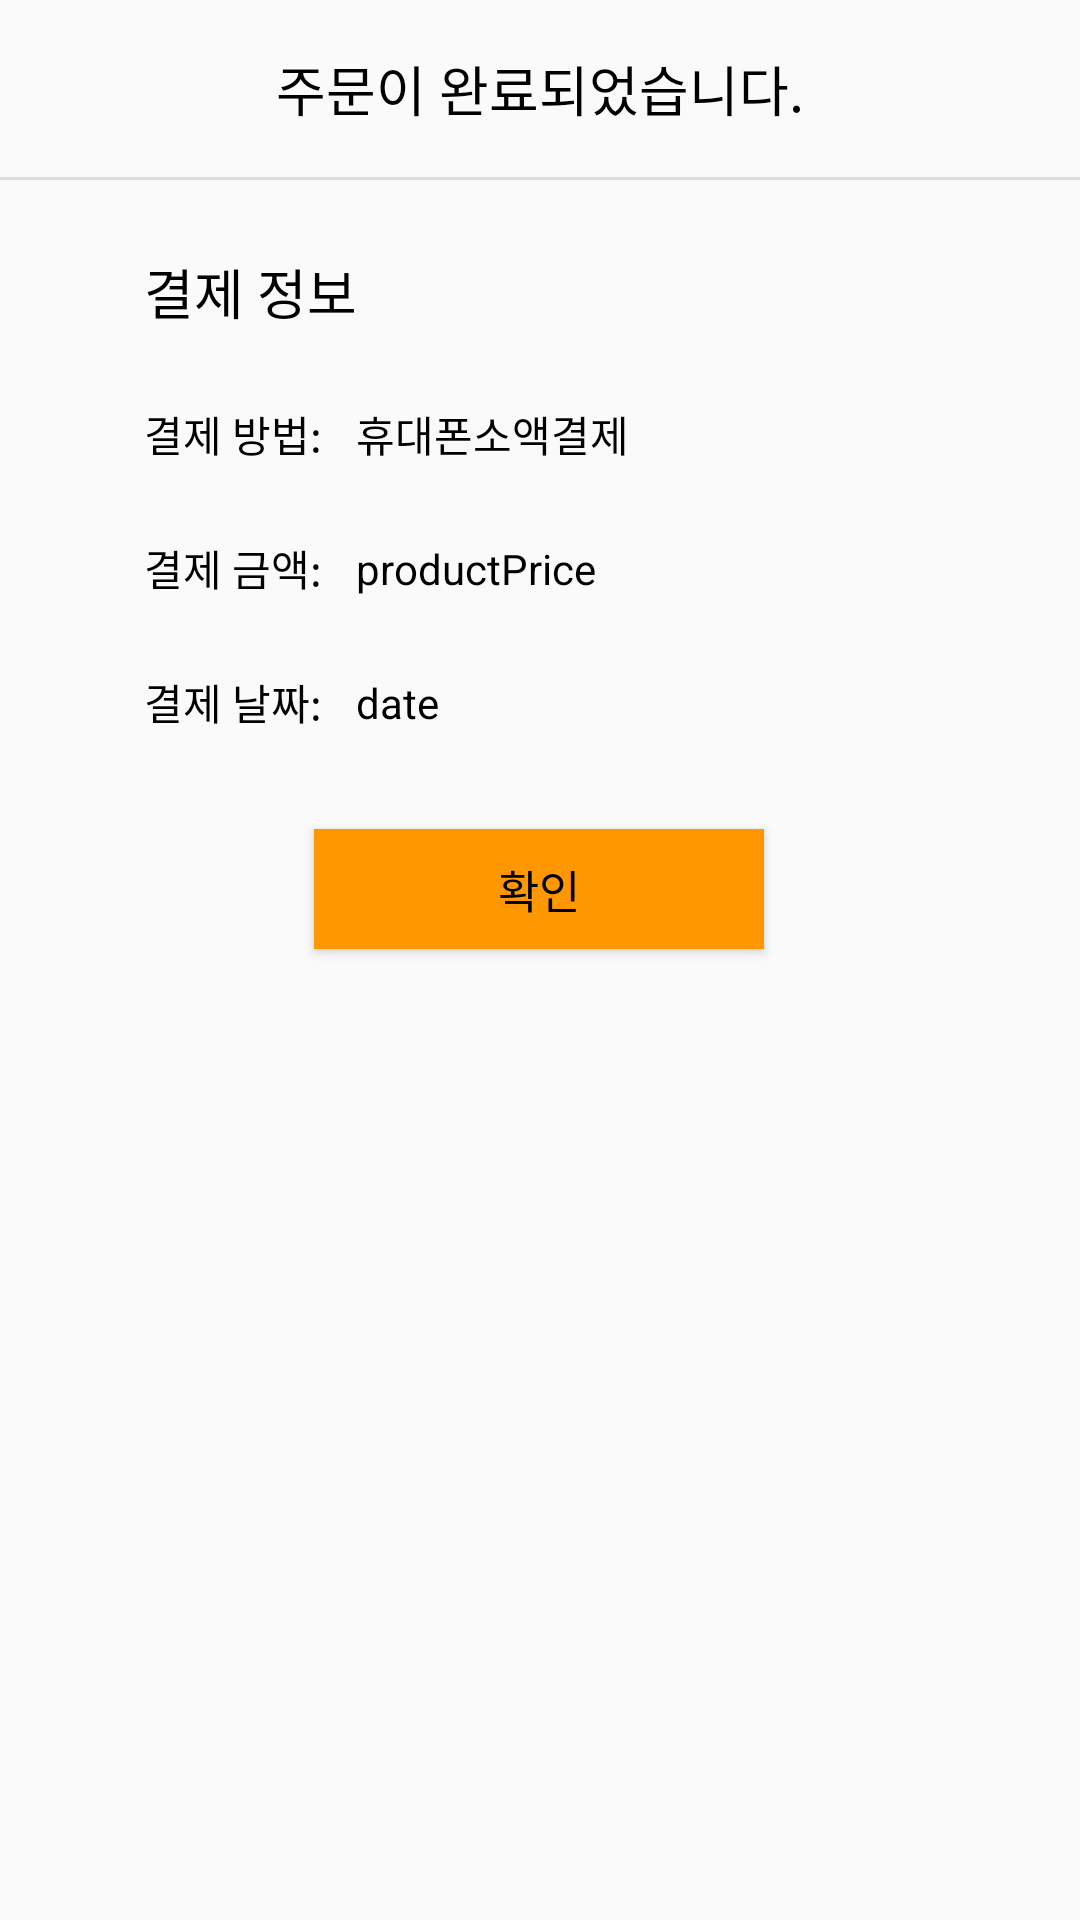

The Android layout XML behind this screen, and the referenced resources:
<!-- AndroidManifest.xml: application theme Basic -->
<!-- res/layout/activity_payment_finished_phone_pay.xml -->
<?xml version="1.0" encoding="utf-8"?>
<androidx.constraintlayout.widget.ConstraintLayout xmlns:android="http://schemas.android.com/apk/res/android"
    xmlns:app="http://schemas.android.com/apk/res-auto"
    xmlns:tools="http://schemas.android.com/tools"
    android:layout_width="match_parent"
    android:layout_height="match_parent"
    tools:context=".PaymentFinishedPage">

    <androidx.core.widget.NestedScrollView
        android:layout_width="0dp"
        android:layout_height="0dp"
        android:fillViewport="true"
        app:layout_constraintBottom_toBottomOf="parent"
        app:layout_constraintEnd_toEndOf="parent"
        app:layout_constraintStart_toStartOf="parent"
        app:layout_constraintTop_toTopOf="parent">

        <LinearLayout
            android:layout_width="match_parent"
            android:layout_height="wrap_content"
            android:orientation="vertical" >

            <androidx.constraintlayout.widget.ConstraintLayout
                android:layout_width="match_parent"
                android:layout_height="match_parent">

                <View
                    android:id="@+id/divider36"
                    android:layout_width="match_parent"
                    android:layout_height="1dp"
                    android:layout_marginTop="59dp"
                    android:background="?android:attr/listDivider"
                    app:layout_constraintEnd_toEndOf="parent"
                    app:layout_constraintStart_toStartOf="parent"
                    app:layout_constraintTop_toTopOf="parent" />

                <androidx.recyclerview.widget.RecyclerView
                    android:id="@+id/recyclerView_payment_finished"
                    android:layout_width="0dp"
                    android:layout_height="wrap_content"
                    android:scrollbars="vertical"
                    app:layout_constraintEnd_toEndOf="parent"
                    app:layout_constraintStart_toStartOf="parent"
                    app:layout_constraintTop_toBottomOf="@+id/divider36" />

                <TextView
                    android:id="@+id/textView85"
                    android:layout_width="wrap_content"
                    android:layout_height="wrap_content"
                    android:text="주문이 완료되었습니다."
                    android:textColor="@color/black"
                    android:textSize="18sp"
                    app:layout_constraintBottom_toTopOf="@+id/divider36"
                    app:layout_constraintEnd_toEndOf="parent"
                    app:layout_constraintStart_toStartOf="parent"
                    app:layout_constraintTop_toTopOf="parent" />

                <TextView
                    android:id="@+id/textView88"
                    android:layout_width="wrap_content"
                    android:layout_height="wrap_content"
                    android:layout_marginStart="48dp"
                    android:layout_marginTop="24dp"
                    android:text="결제 정보"
                    android:textColor="@color/black"
                    android:textSize="18sp"
                    app:layout_constraintStart_toStartOf="parent"
                    app:layout_constraintTop_toBottomOf="@+id/recyclerView_payment_finished" />

                <TextView
                    android:id="@+id/textView91"
                    android:layout_width="wrap_content"
                    android:layout_height="wrap_content"
                    android:layout_marginTop="24dp"
                    android:text="결제 방법: "
                    android:textColor="@color/black"
                    app:layout_constraintStart_toStartOf="@+id/textView88"
                    app:layout_constraintTop_toBottomOf="@+id/textView88" />

                <TextView
                    android:id="@+id/textView104"
                    android:layout_width="wrap_content"
                    android:layout_height="wrap_content"
                    android:layout_marginTop="24dp"
                    android:text="결제 금액: "
                    android:textColor="@color/black"
                    app:layout_constraintStart_toStartOf="@+id/textView91"
                    app:layout_constraintTop_toBottomOf="@+id/textView91" />

                <Button
                    android:id="@+id/button4"
                    android:layout_width="150dp"
                    android:layout_height="40dp"
                    android:layout_marginTop="32dp"
                    android:layout_marginBottom="16dp"
                    android:background="@color/Orange_Dark"
                    android:text="확인"
                    android:textColor="@color/black"
                    android:textSize="15sp"
                    app:layout_constraintBottom_toBottomOf="parent"
                    app:layout_constraintEnd_toEndOf="parent"
                    app:layout_constraintHorizontal_bias="0.498"
                    app:layout_constraintStart_toStartOf="parent"
                    app:layout_constraintTop_toBottomOf="@+id/textView110"
                    app:layout_constraintVertical_bias="0.0" />

                <TextView
                    android:id="@+id/textView105"
                    android:layout_width="wrap_content"
                    android:layout_height="wrap_content"
                    android:layout_marginStart="8dp"
                    android:text="휴대폰소액결제"
                    android:textColor="@color/black"
                    app:layout_constraintBottom_toBottomOf="@+id/textView91"
                    app:layout_constraintStart_toEndOf="@+id/textView91"
                    app:layout_constraintTop_toTopOf="@+id/textView91" />

                <TextView
                    android:id="@+id/textView109"
                    android:layout_width="wrap_content"
                    android:layout_height="wrap_content"
                    android:layout_marginStart="8dp"
                    android:text="productPrice"
                    android:textColor="@color/black"
                    app:layout_constraintBottom_toBottomOf="@+id/textView104"
                    app:layout_constraintStart_toEndOf="@+id/textView104"
                    app:layout_constraintTop_toTopOf="@+id/textView104" />

                <TextView
                    android:id="@+id/textView110"
                    android:layout_width="wrap_content"
                    android:layout_height="wrap_content"
                    android:layout_marginTop="24dp"
                    android:text="결제 날짜: "
                    android:textColor="@color/black"
                    app:layout_constraintStart_toStartOf="@+id/textView104"
                    app:layout_constraintTop_toBottomOf="@+id/textView104" />

                <TextView
                    android:id="@+id/textView111"
                    android:layout_width="wrap_content"
                    android:layout_height="wrap_content"
                    android:layout_marginStart="8dp"
                    android:text="date"
                    android:textColor="@color/black"
                    app:layout_constraintBottom_toBottomOf="@+id/textView110"
                    app:layout_constraintStart_toEndOf="@+id/textView110"
                    app:layout_constraintTop_toTopOf="@+id/textView110" />
            </androidx.constraintlayout.widget.ConstraintLayout>
        </LinearLayout>
    </androidx.core.widget.NestedScrollView>
</androidx.constraintlayout.widget.ConstraintLayout>
<!-- resources referenced by this layout -->
<resources>
  <color name="Orange_Dark">#FF9800</color>
  <style name="Basic" parent="Theme.AppCompat.DayNight.NoActionBar" />
  <!-- not gathered from this repository: default colours our renderer supplied (Android Studio template values) -->
  <color name="black">#FF000000</color>
</resources>
